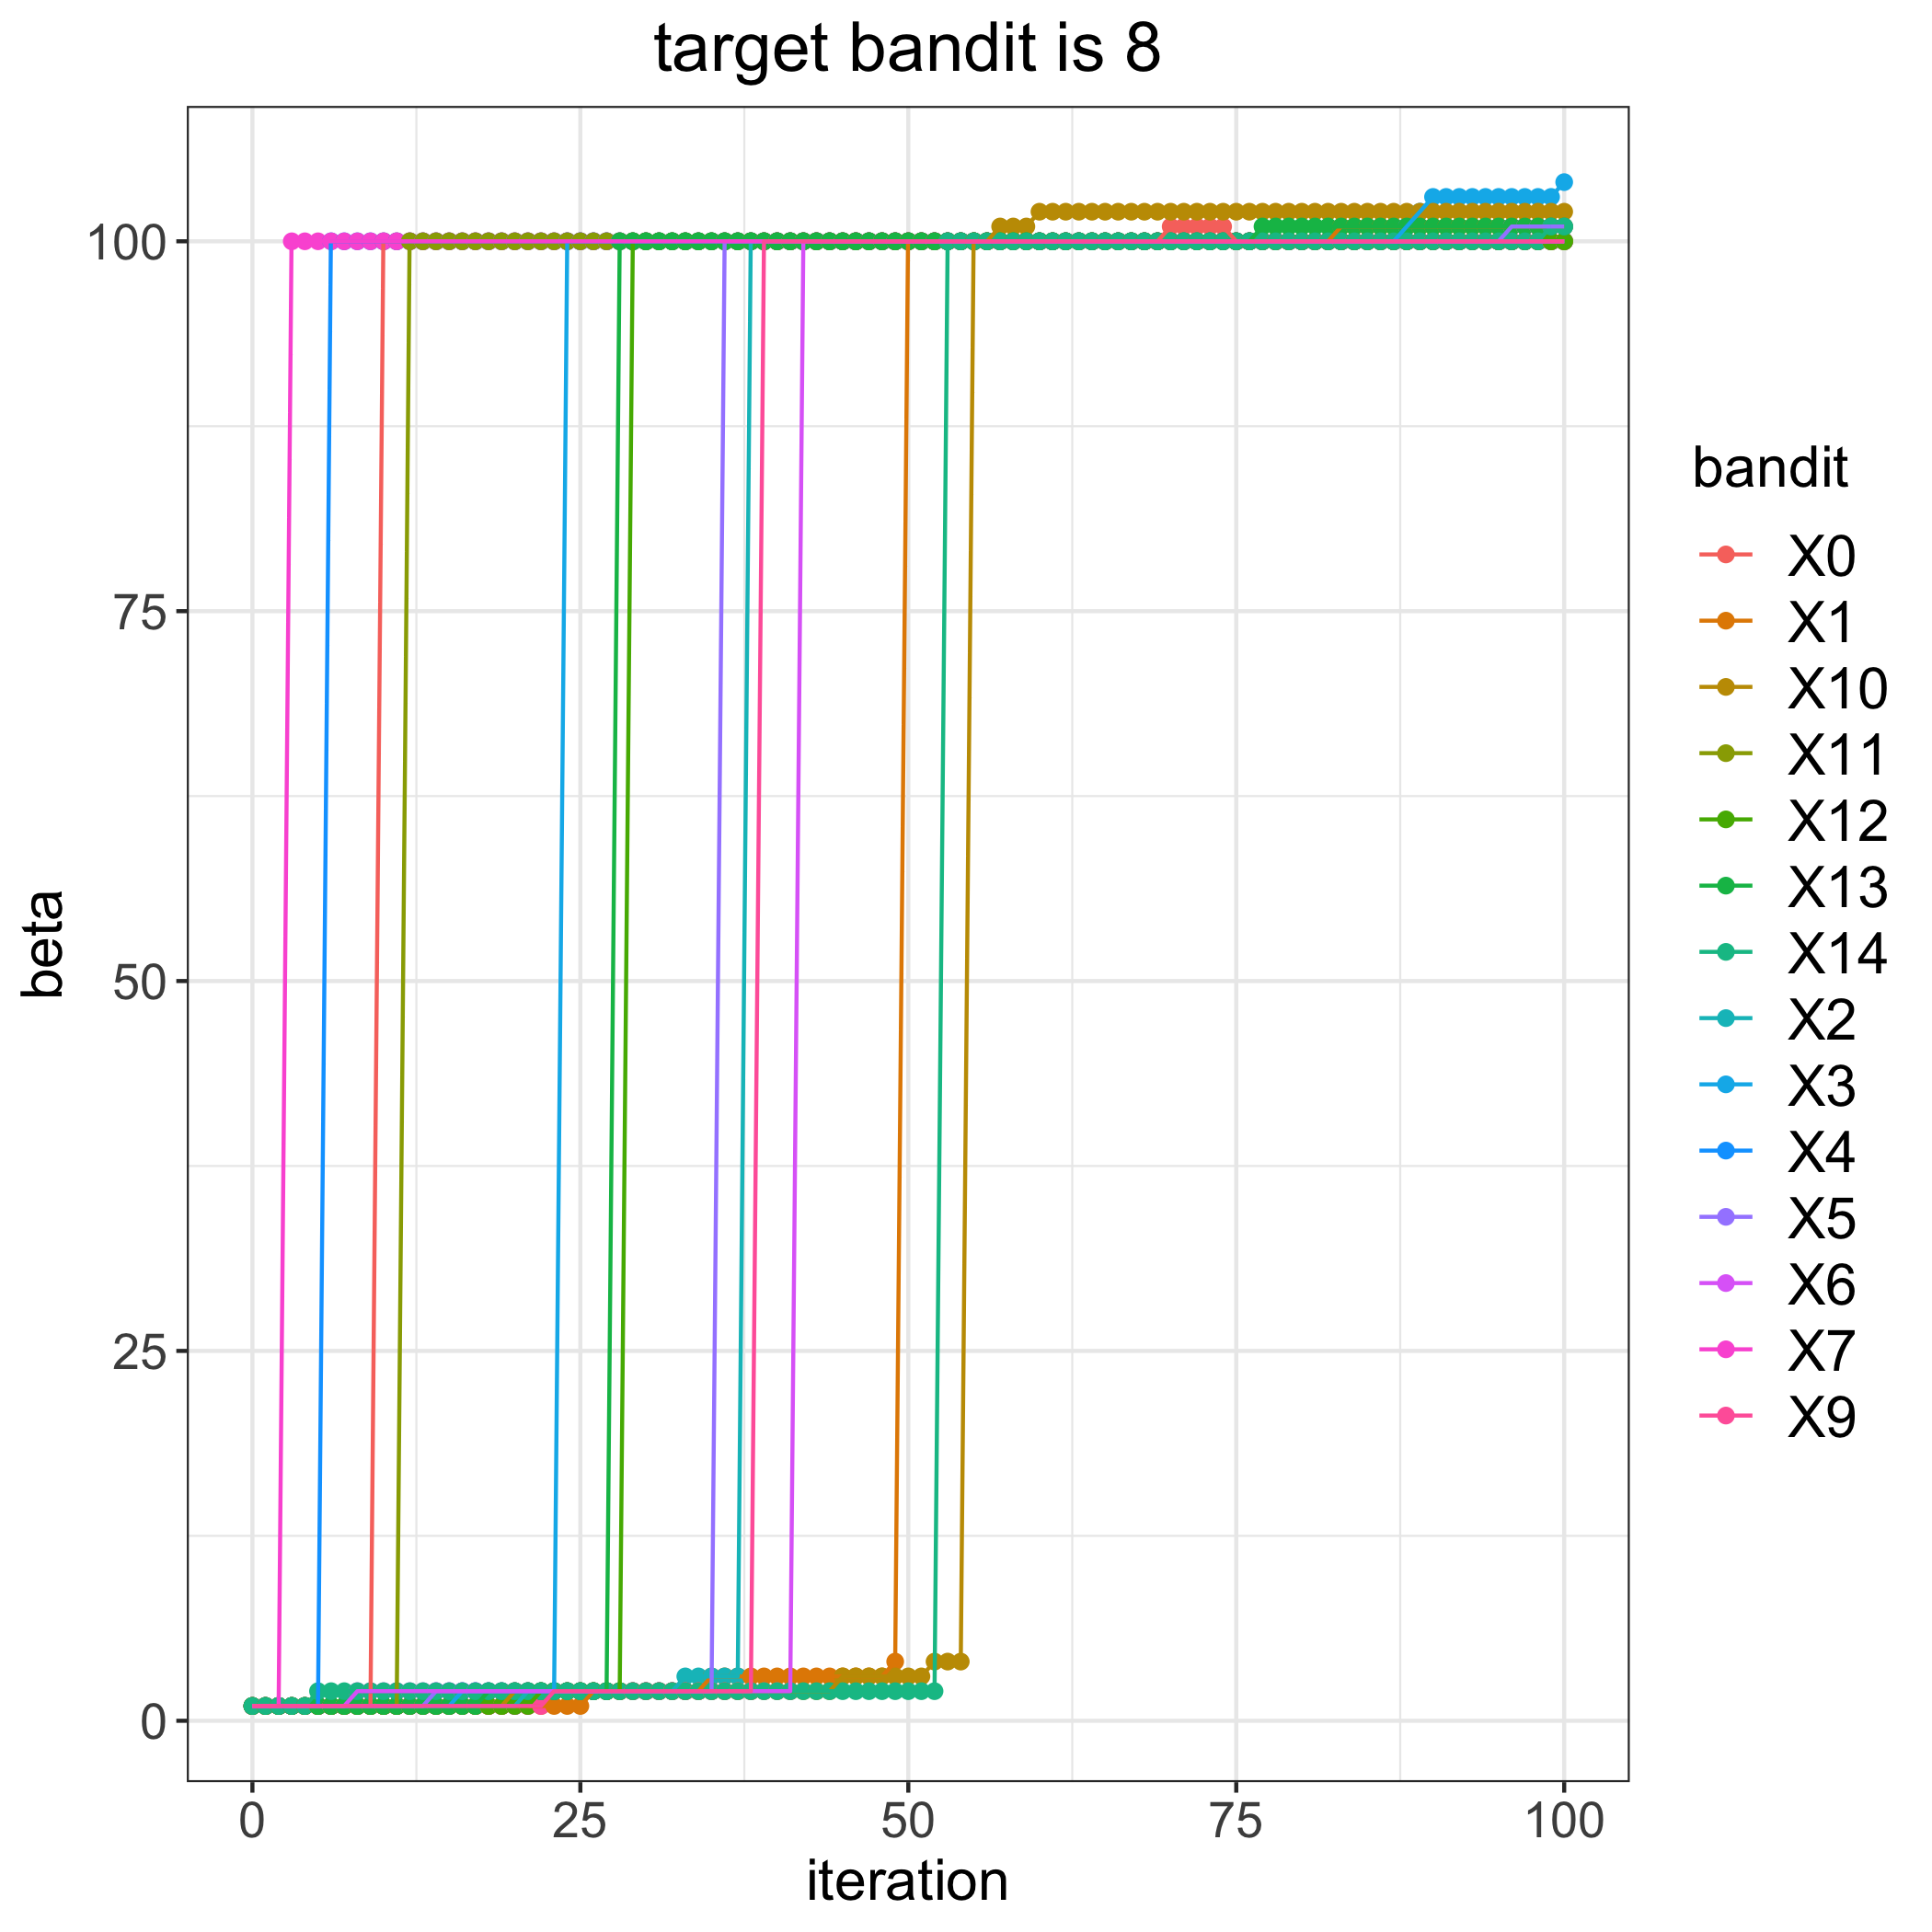

Data behind this chart, as committed beside it:
, 0, 1, 2, 3, 4, 5, 6, 7, 9, 10, 11, 12, 13, 14
0, 1, 1, 1, 1, 1, 1, 1, 1, 1, 1, 1, 1, 1, 1
1, 1, 1, 1, 1, 1, 1, 1, 1, 1, 1, 1, 1, 1, 1
2, 1, 1, 1, 1, 1, 1, 1, 1, 1, 1, 1, 1, 1, 1
3, 1, 1, 1, 1, 1, 1, 1, 100, 1, 1, 1, 1, 1, 1
4, 1, 1, 1, 1, 1, 1, 1, 100, 1, 1, 1, 1, 1, 1
5, 1, 1, 1, 1, 1, 1, 1, 100, 1, 1, 1, 1, 1, 2
6, 1, 1, 1, 1, 100, 1, 1, 100, 1, 1, 1, 1, 1, 2
7, 1, 1, 1, 1, 100, 1, 1, 100, 1, 1, 1, 1, 1, 2
8, 1, 1, 1, 1, 100, 1, 2, 100, 1, 1, 1, 1, 1, 2
9, 1, 1, 1, 1, 100, 1, 2, 100, 1, 1, 1, 1, 1, 2
10, 100, 1, 1, 1, 100, 1, 2, 100, 1, 1, 1, 1, 1, 2
11, 100, 1, 1, 1, 100, 1, 2, 100, 1, 1, 1, 1, 1, 2
12, 100, 1, 1, 1, 100, 1, 2, 100, 1, 1, 100, 1, 1, 2
13, 100, 1, 1, 1, 100, 1, 2, 100, 1, 1, 100, 1, 1, 2
14, 100, 1, 1, 1, 100, 2, 2, 100, 1, 1, 100, 1, 1, 2
15, 100, 1, 1, 1, 100, 2, 2, 100, 1, 1, 100, 1, 1, 2
16, 100, 1, 1, 2, 100, 2, 2, 100, 1, 1, 100, 1, 1, 2
17, 100, 1, 1, 2, 100, 2, 2, 100, 1, 1, 100, 1, 1, 2
18, 100, 1, 1, 2, 100, 2, 2, 100, 1, 1, 100, 1, 2, 2
19, 100, 1, 1, 2, 100, 2, 2, 100, 1, 1, 100, 1, 2, 2
20, 100, 1, 1, 2, 100, 2, 2, 100, 1, 2, 100, 1, 2, 2
21, 100, 1, 2, 2, 100, 2, 2, 100, 1, 2, 100, 1, 2, 2
22, 100, 1, 2, 2, 100, 2, 2, 100, 1, 2, 100, 2, 2, 2
23, 100, 1, 2, 2, 100, 2, 2, 100, 2, 2, 100, 2, 2, 2
24, 100, 1, 2, 100, 100, 2, 2, 100, 2, 2, 100, 2, 2, 2
25, 100, 1, 2, 100, 100, 2, 2, 100, 2, 2, 100, 2, 2, 2
26, 100, 2, 2, 100, 100, 2, 2, 100, 2, 2, 100, 2, 2, 2
27, 100, 2, 2, 100, 100, 2, 2, 100, 2, 2, 100, 2, 2, 2
28, 100, 2, 2, 100, 100, 2, 2, 100, 2, 2, 100, 2, 100, 2
29, 100, 2, 2, 100, 100, 2, 2, 100, 2, 2, 100, 100, 100, 2
30, 100, 2, 2, 100, 100, 2, 2, 100, 2, 2, 100, 100, 100, 2
31, 100, 2, 2, 100, 100, 2, 2, 100, 2, 2, 100, 100, 100, 2
32, 100, 2, 2, 100, 100, 2, 2, 100, 2, 2, 100, 100, 100, 2
33, 100, 2, 3, 100, 100, 2, 2, 100, 2, 2, 100, 100, 100, 2
34, 100, 2, 3, 100, 100, 2, 2, 100, 2, 2, 100, 100, 100, 2
35, 100, 3, 3, 100, 100, 2, 2, 100, 2, 2, 100, 100, 100, 2
36, 100, 3, 3, 100, 100, 100, 2, 100, 2, 2, 100, 100, 100, 2
37, 100, 3, 3, 100, 100, 100, 2, 100, 2, 2, 100, 100, 100, 2
38, 100, 3, 100, 100, 100, 100, 2, 100, 2, 2, 100, 100, 100, 2
39, 100, 3, 100, 100, 100, 100, 2, 100, 100, 2, 100, 100, 100, 2
40, 100, 3, 100, 100, 100, 100, 2, 100, 100, 2, 100, 100, 100, 2
41, 100, 3, 100, 100, 100, 100, 2, 100, 100, 2, 100, 100, 100, 2
42, 100, 3, 100, 100, 100, 100, 100, 100, 100, 2, 100, 100, 100, 2
43, 100, 3, 100, 100, 100, 100, 100, 100, 100, 2, 100, 100, 100, 2
44, 100, 3, 100, 100, 100, 100, 100, 100, 100, 2, 100, 100, 100, 2
45, 100, 3, 100, 100, 100, 100, 100, 100, 100, 3, 100, 100, 100, 2
46, 100, 3, 100, 100, 100, 100, 100, 100, 100, 3, 100, 100, 100, 2
47, 100, 3, 100, 100, 100, 100, 100, 100, 100, 3, 100, 100, 100, 2
48, 100, 3, 100, 100, 100, 100, 100, 100, 100, 3, 100, 100, 100, 2
49, 100, 4, 100, 100, 100, 100, 100, 100, 100, 3, 100, 100, 100, 2
50, 100, 100, 100, 100, 100, 100, 100, 100, 100, 3, 100, 100, 100, 2
51, 100, 100, 100, 100, 100, 100, 100, 100, 100, 3, 100, 100, 100, 2
52, 100, 100, 100, 100, 100, 100, 100, 100, 100, 4, 100, 100, 100, 2
53, 100, 100, 100, 100, 100, 100, 100, 100, 100, 4, 100, 100, 100, 100
54, 100, 100, 100, 100, 100, 100, 100, 100, 100, 4, 100, 100, 100, 100
55, 100, 100, 100, 100, 100, 100, 100, 100, 100, 100, 100, 100, 100, 100
56, 100, 100, 100, 100, 100, 100, 100, 100, 100, 100, 100, 100, 100, 100
57, 100, 100, 100, 100, 100, 100, 100, 100, 100, 101, 100, 100, 100, 100
58, 100, 100, 100, 100, 100, 100, 100, 100, 100, 101, 100, 100, 100, 100
59, 100, 100, 100, 100, 100, 100, 100, 100, 100, 101, 100, 100, 100, 100
... 41 more rows
